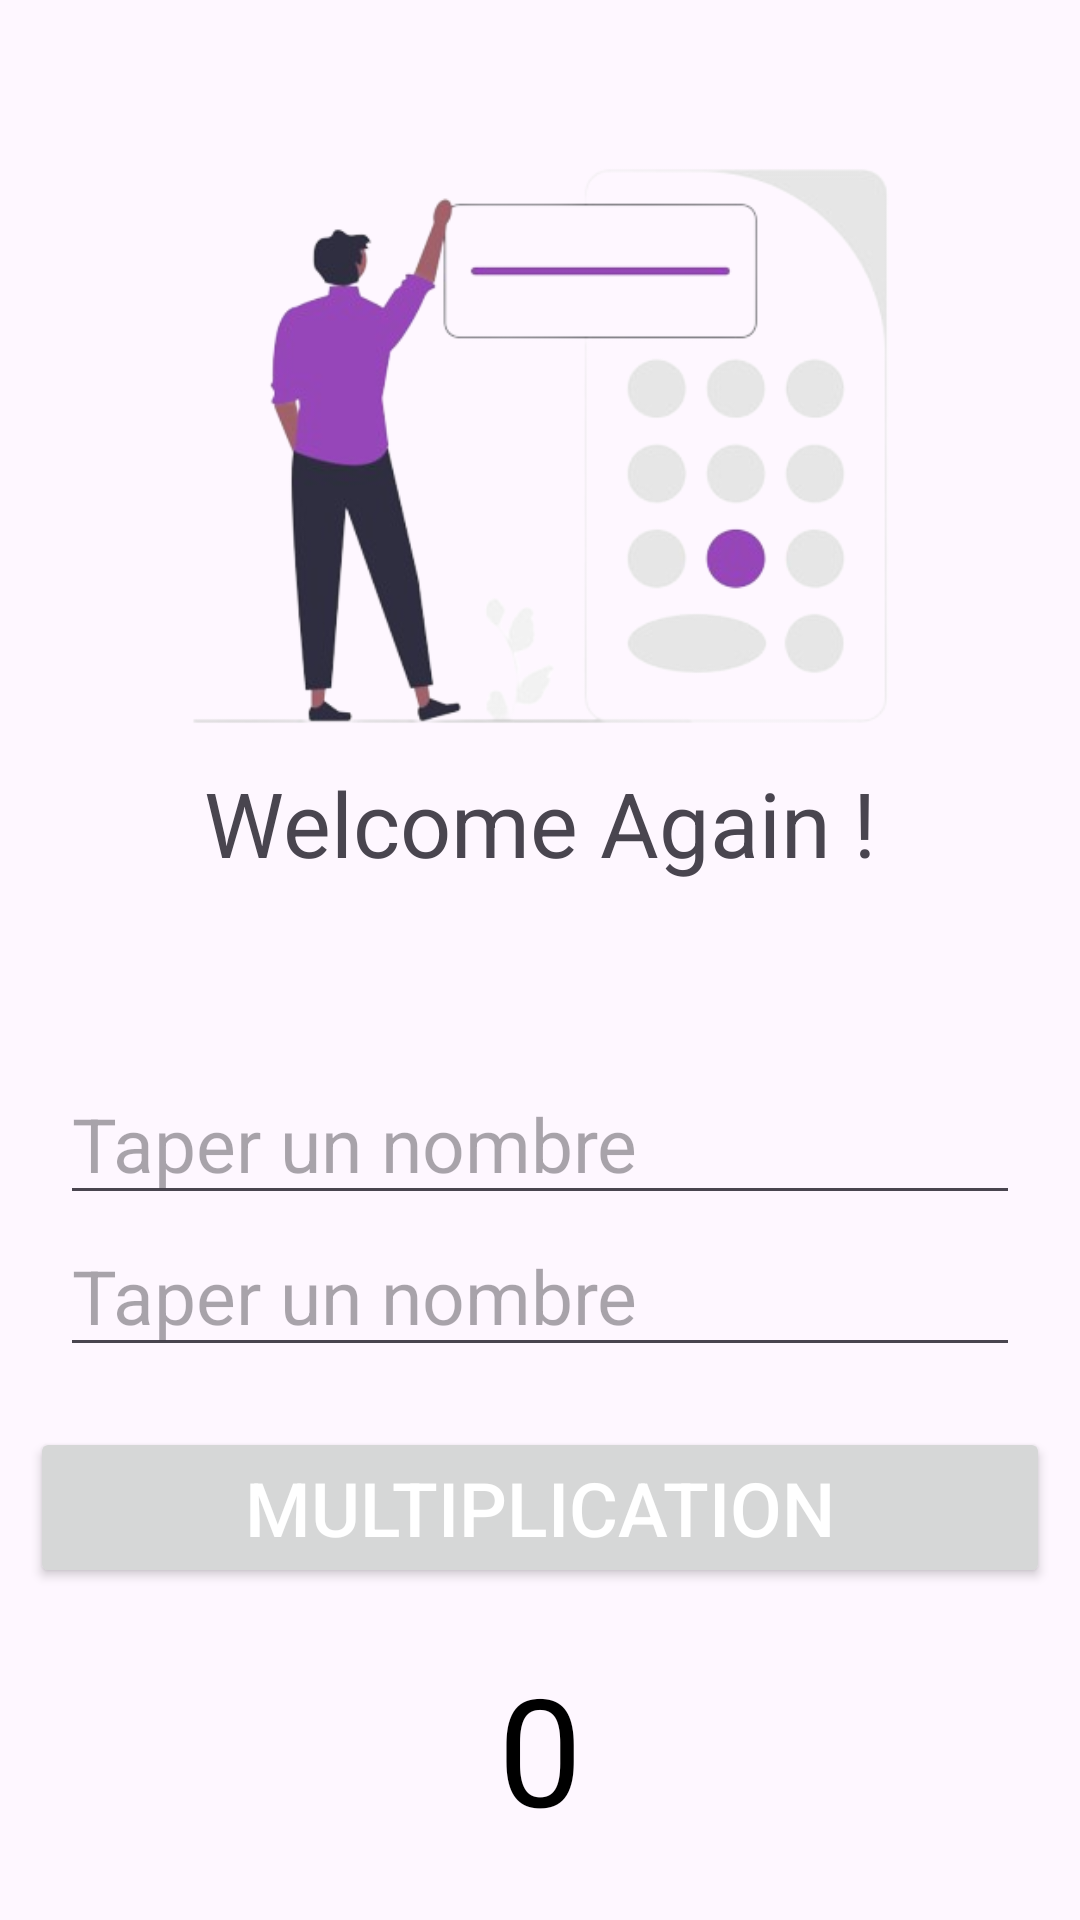

Here is an Android app screen rendered from its layout file. Give the layout XML and the strings, colors and styles it references.
<!-- AndroidManifest.xml: application theme Theme.Calcul_App -->
<!-- res/layout/activity_multiplication.xml -->
<?xml version="1.0" encoding="utf-8"?>
<RelativeLayout xmlns:android="http://schemas.android.com/apk/res/android"
    xmlns:app="http://schemas.android.com/apk/res-auto"
    xmlns:tools="http://schemas.android.com/tools"
    android:layout_width="match_parent"
    android:layout_height="match_parent"
    tools:context=".MultiplicationActivity">

    <LinearLayout
        android:layout_width="match_parent"
        android:layout_height="match_parent"
        android:layout_alignParentTop="true"
        android:layout_marginStart="10dp"
        android:layout_marginTop="10dp"
        android:layout_marginEnd="10dp"
        android:layout_marginBottom="10dp"
        android:gravity="center"
        android:orientation="vertical">

        <ImageView
            android:layout_width="wrap_content"
            android:layout_height="250dp"
            android:src="@drawable/calcul"/>

        <TextView
            android:layout_width="wrap_content"
            android:layout_height="wrap_content"
            android:text="@string/titre2"
            android:textSize="30sp"
            android:layout_marginTop="-20dp"
            android:layout_marginBottom="60dp"/>


        <EditText
            android:id="@+id/num1"
            android:layout_width="match_parent"
            android:layout_height="wrap_content"
            android:hint="@string/hint1"
            android:inputType="numberDecimal"
            android:textColor="#B500FF"
            android:layout_marginRight="10dp"
            android:layout_marginLeft="10dp"
            android:ems="10"
            android:textSize="25sp" />
        <EditText
            android:id="@+id/num2"
            android:layout_width="match_parent"
            android:layout_height="wrap_content"
            android:hint="@string/hint1"
            android:inputType="numberDecimal"
            android:textColor="#B500FF"
            android:layout_marginRight="10dp"
            android:layout_marginLeft="10dp"
            android:ems="10"
            android:textSize="25sp" />
        <Button
            android:id="@+id/btn"
            android:layout_width="match_parent"
            android:layout_height="wrap_content"
            android:text="@string/fois"
            android:textColor="@color/white"
            android:textSize="25sp"
            android:layout_marginVertical="20dp"/>
        <TextView
            android:id="@+id/result"
            android:layout_width="wrap_content"
            android:layout_height="wrap_content"
            android:textColor="@color/black"
            android:textSize="50sp"
            android:text="0"/>


    </LinearLayout>



</RelativeLayout>
<!-- resources referenced by this layout -->
<resources>
  <color name="black">#FF000000</color>
  <color name="white">#FFFFFFFF</color>
  <!-- drawable calcul: png bitmap (drawable, 71632 bytes) -->
  <string name="fois">Multiplication</string>
  <string name="hint1">Taper un nombre</string>
  <string name="titre2">Welcome Again !</string>
  <style name="Theme.Calcul_App" parent="Base.Theme.Calcul_App" />
  <style name="Base.Theme.Calcul_App" parent="Theme.Material3.DayNight.NoActionBar">
          
          
      </style>
</resources>
